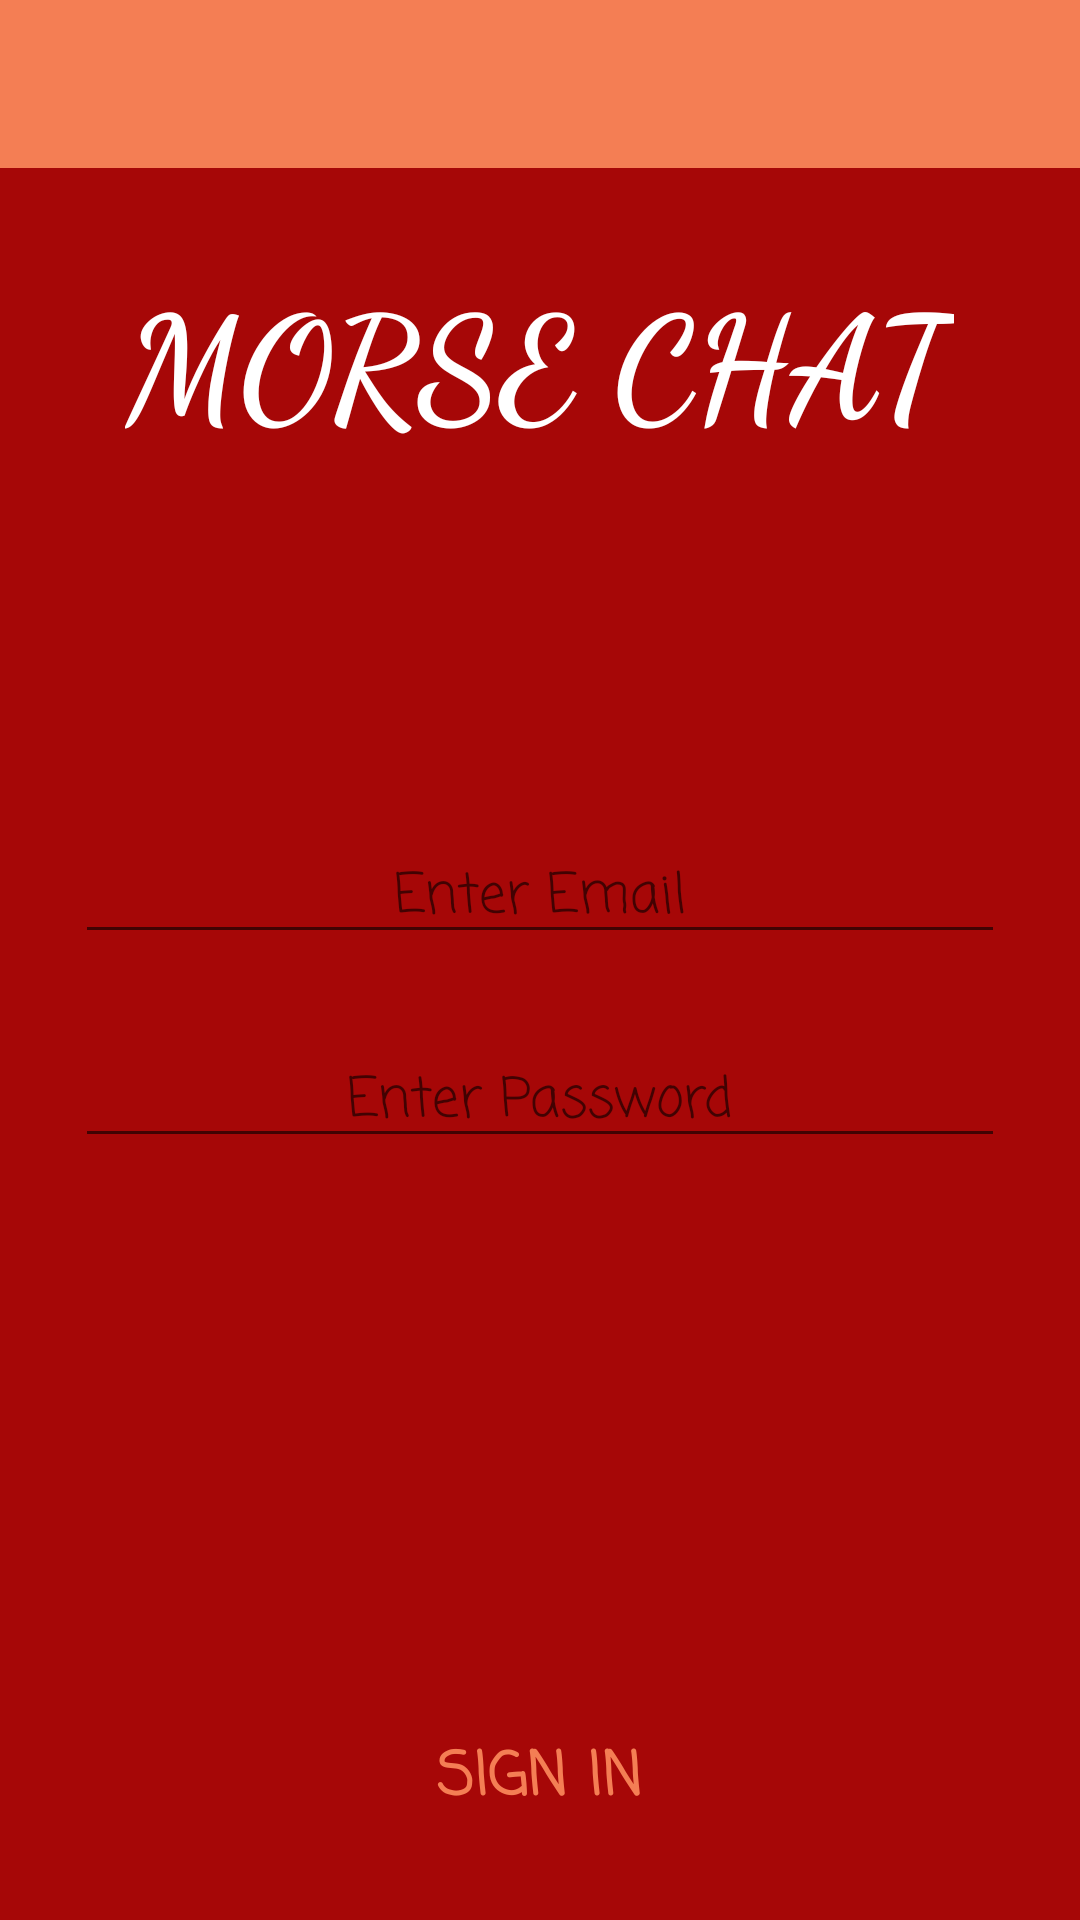

Android layout source for this screen:
<!-- AndroidManifest.xml: application theme AppTheme -->
<!-- res/layout/activity_login.xml -->
<?xml version="1.0" encoding="utf-8"?>
<RelativeLayout
    xmlns:android="http://schemas.android.com/apk/res/android"
    xmlns:app="http://schemas.android.com/apk/res-auto"
    xmlns:tools="http://schemas.android.com/tools"
    android:layout_width="match_parent"
    android:layout_height="match_parent"
    android:background="@color/colorPrimary"
    tools:context="com.example.asal.morsechatproject.LoginActivity">

    <include layout="@layout/app_bar_layout"
             android:id="@+id/login_toolbar">

    </include>
    <TextView
        android:id="@+id/tvLogo_login"
        android:layout_width="wrap_content"
        android:layout_height="wrap_content"
        android:layout_alignParentTop="true"
        android:layout_centerHorizontal="true"
        android:layout_marginTop="86dp"
        style="@style/logo"/>

    <EditText
        android:id="@+id/etEmail_login"
        style="@style/multiText"
        android:layout_below="@+id/tvLogo_login"
        android:layout_centerHorizontal="true"
        android:layout_marginTop="128dp"
        android:ems="10"
        android:hint="Enter Email"
        android:inputType="textMultiLine|textEmailAddress"/>

    <EditText
        android:id="@+id/etPassword_login"
        style="@style/multiText"
        android:layout_alignLeft="@+id/etEmail_login"
        android:layout_alignStart="@+id/etEmail_login"
        android:layout_alignTop="@+id/etEmail_login"
        android:layout_marginTop="68dp"
        android:ems="10"
        android:hint="Enter Password"
        android:inputType="textMultiLine|textPassword"/>

    <Button
        android:id="@+id/btnSignin_login"
        style="@style/button"
        android:text="Sign in"
        android:layout_alignParentBottom="true"
        android:layout_centerHorizontal="true"
        android:layout_marginBottom="22dp"/>

</RelativeLayout>
<!-- res/layout/app_bar_layout.xml (included above) -->
<?xml version="1.0" encoding="utf-8"?>
<android.support.v7.widget.Toolbar xmlns:android="http://schemas.android.com/apk/res/android"
                                   android:id="@+id/main_app_bar"
                                   android:layout_width="match_parent"
                                   android:layout_height="wrap_content"
                                   android:background="@color/colorToolbar"
                                   android:theme="@style/ThemeOverlay.AppCompat.Dark.ActionBar">

</android.support.v7.widget.Toolbar>
<!-- resources referenced by this layout -->
<resources>
  <color name="colorPrimary">#a60707</color>
  <color name="colorToolbar">#f47e54</color>
  <style name="button">
          <item name="android:layout_width">330dp</item>
          <item name="android:layout_height">50dp</item>
          <item name="android:textColor">@color/colorButtonText</item>
          <item name="android:background">@null</item>
          <item name="android:textSize">20dp</item>
          <item name="android:fontFamily">casual</item>
          <item name="android:textStyle">bold</item>
      </style>
  <style name="logo">
  
          <item name="android:layout_width">wrap_content</item>
          <item name="android:layout_height">wrap_content</item>
          <item name="android:textColor">@color/colorLogo</item>
          <item name="android:textSize">48sp</item>
          <item name="android:textStyle">bold</item>
          <item name="android:text">MORSE CHAT</item>
          <item name="android:fontFamily">cursive</item>
  
      </style>
  <style name="multiText">
          <item name="android:layout_width">310dp</item>
          <item name="android:layout_height">wrap_content</item>
          <item name="android:padding">5dp</item>
          <item name="android:gravity">center</item>
          <item name="android:textColor">@color/colorLogo</item>
          <item name="android:fontFamily">casual</item>
          <item name="android:textSize">18sp</item>
  
      </style>
  <style name="AppTheme" parent="Theme.AppCompat.Light.NoActionBar">
          
          <item name="colorPrimary">@color/colorPrimary</item>
          <item name="colorPrimaryDark">@color/colorPrimaryDark</item>
          <item name="colorAccent">@color/colorAccent</item>
      </style>
  <color name="colorButtonText">#f47e54</color>
  <color name="colorLogo">#ffffff</color>
  <color name="colorPrimaryDark">#000000</color>
  <color name="colorAccent">#f47e54</color>
</resources>
